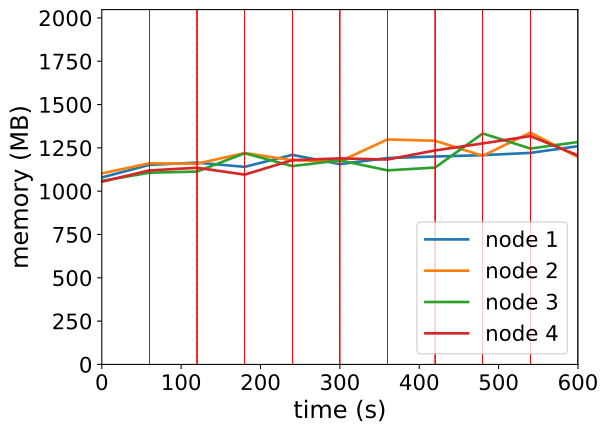

Values plotted in this chart, from the file beside it:
timestamp, ppgcc-m02_pod_amount, ppgcc-m02_memory, ppgcc-m02_cpu, ppgcc-m03_pod_amount, ppgcc-m03_memory, ppgcc-m03_cpu, ppgcc-m04_pod_amount, ppgcc-m04_memory, ppgcc-m04_cpu, ppgcc-m05_pod_amount, ppgcc-m05_memory, ppgcc-m05_cpu
0, 5, 1105136, 104502644, 5, 1129280, 92685251, 5, 1084588, 77953822, 5, 1080056, 74472040
60, 5, 1179584, 218493683, 5, 1188680, 164835071, 5, 1133296, 168610918, 5, 1146716, 123555445
120, 5, 1192652, 343020147, 5, 1186368, 301534205, 5, 1139764, 370126789, 5, 1162308, 252262505
180, 5, 1167704, 331516030, 5, 1249440, 365977823, 5, 1248136, 450789994, 5, 1121784, 395914170
240, 5, 1238720, 394708994, 5, 1206976, 477594892, 5, 1172236, 585459573, 5, 1207452, 370548467
300, 5, 1183808, 717575125, 5, 1200136, 475647293, 5, 1206292, 485371156, 5, 1217616, 557388004
360, 4, 1219844, 616397615, 5, 1329760, 623550884, 6, 1147024, 593722291, 5, 1211148, 638431600
420, 4, 1228852, 690610127, 5, 1321708, 926641457, 5, 1163524, 571023508, 6, 1264848, 542741937
480, 5, 1236904, 785581385, 5, 1233004, 877647092, 5, 1365048, 654366201, 5, 1306164, 587889652
540, 5, 1250236, 722617741, 5, 1370020, 817627051, 5, 1275948, 868430462, 5, 1349592, 765457405
600, 5, 1290100, 783653963, 5, 1225480, 1031925740, 5, 1314492, 706853722, 5, 1235412, 974450867
